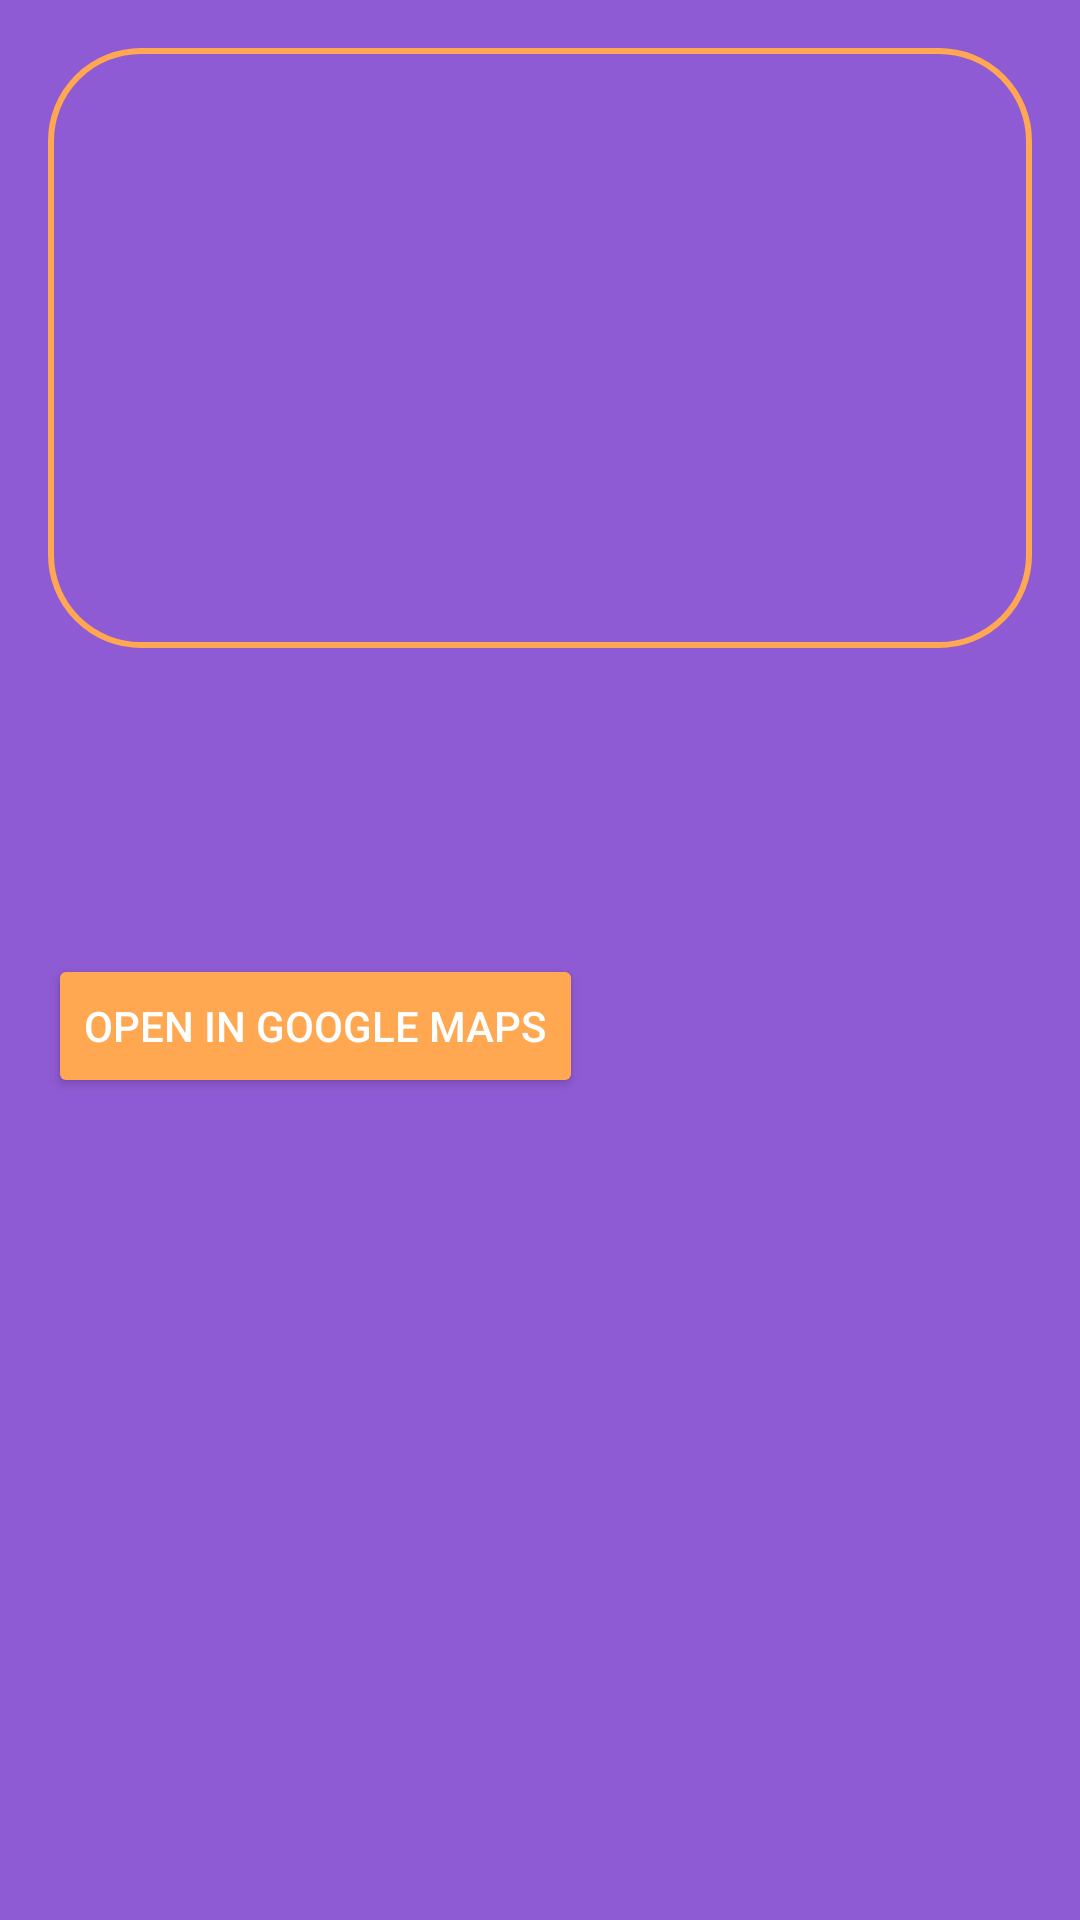

Reconstruct the res/layout file that produces this screen, plus the resources it refers to.
<!-- AndroidManifest.xml: application theme Theme.HayWay -->
<!-- res/layout/activity_place_detail.xml -->
<?xml version="1.0" encoding="utf-8"?>
<ScrollView xmlns:android="http://schemas.android.com/apk/res/android"
    android:id="@+id/detailScroll"
    android:layout_width="match_parent"
    android:layout_height="match_parent"
    android:padding="16dp"
    android:background="@color/purple">

    <LinearLayout
        android:layout_width="match_parent"
        android:layout_height="wrap_content"
        android:orientation="vertical">

        <ImageView
            android:id="@+id/placeImage"
            android:layout_width="match_parent"
            android:layout_height="200dp"
            android:scaleType="centerCrop"
            android:background="@drawable/custom_edittext" />

        <TextView
            android:id="@+id/placeName"
            android:layout_width="wrap_content"
            android:layout_height="wrap_content"
            android:textSize="24sp"
            android:textStyle="bold"
            android:textColor="@color/orange"
            android:layout_marginTop="16dp" />

        <TextView
            android:id="@+id/placeDescription"
            android:layout_width="wrap_content"
            android:layout_height="wrap_content"
            android:textSize="16sp"
            android:textColor="@color/white"
            android:layout_marginTop="8dp" />

        <Button
            android:id="@+id/directionsButton"
            android:layout_width="wrap_content"
            android:layout_height="wrap_content"
            android:text="Open in Google Maps"
            android:textColor="@color/white"
            android:backgroundTint="@color/orange"
            android:layout_marginTop="24dp" />
    </LinearLayout>
</ScrollView>
<!-- resources referenced by this layout -->
<resources>
  <color name="orange">#FFA751</color>
  <color name="purple">#8F5BD4</color>
  <color name="white">#FFFFFFFF</color>
  <!-- drawable custom_edittext (drawable) -->
  <?xml version="1.0" encoding="utf-8"?>
  <shape xmlns:android="http://schemas.android.com/apk/res/android"
      android:shape="rectangle">
      <stroke
          android:width="2dp"
          android:color="@color/orange"/>
      <corners
          android:radius="30dp"/>
  </shape>
  <style name="Theme.HayWay" parent="Base.Theme.HayWay" />
  <style name="Base.Theme.HayWay" parent="Theme.Material3.DayNight.NoActionBar">
          
          
          <item name="popupMenuStyle">@style/CustomPopupMenu</item>
      </style>
  <style name="CustomPopupMenu" parent="ThemeOverlay.AppCompat.Light">
      <item name="android:popupBackground">@drawable/menu_background</item>
      </style>
  <!-- drawable menu_background (drawable) -->
  <?xml version="1.0" encoding="utf-8"?>
  <shape xmlns:android="http://schemas.android.com/apk/res/android"
      android:shape="rectangle">
      <solid android:color="#AAFFA726" /> 
      <corners android:radius="16dp" />
      <padding
          android:top="8dp"
          android:bottom="8dp"
          android:left="8dp"
          android:right="8dp" />
      <stroke android:width="1dp" android:color="#DDFFA726" />
      <gradient
          android:type="radial"
          android:gradientRadius="90"
          android:startColor="#AAFFA726"
          android:endColor="#00FFA726"
          android:angle="270" />
  
  </shape>
</resources>
